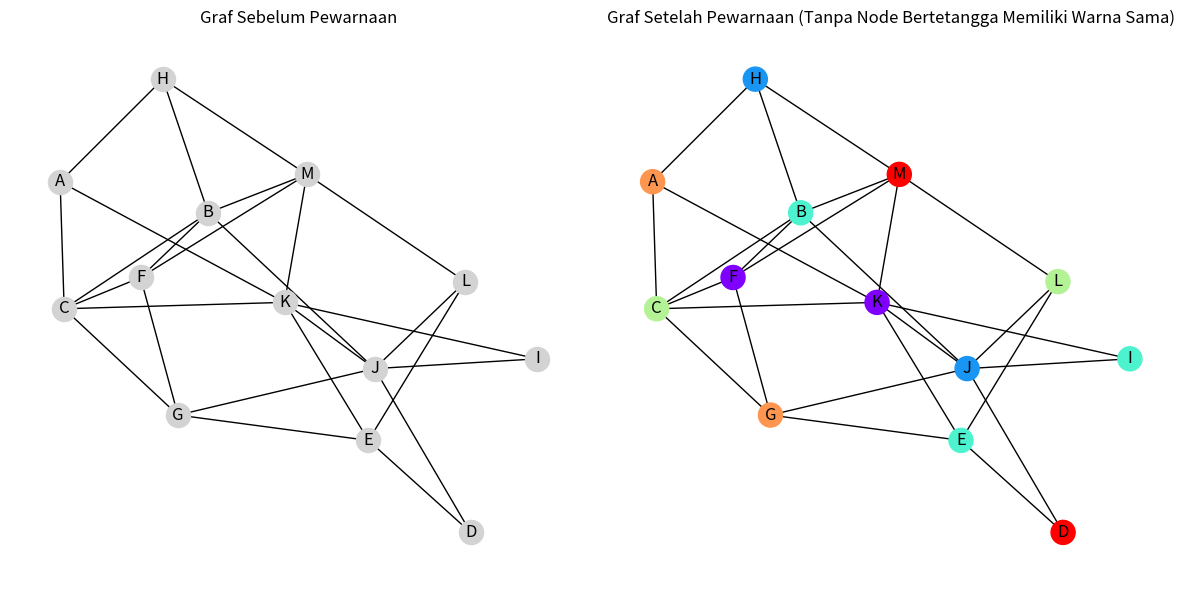

Python code for this plot:
import matplotlib.pyplot as plt
import networkx as nx
from collections import deque
from random import randrange, randint
import string


def generate_connected_graph(num_nodes, k_neighbors, prob):
    """Generate a connected Watts-Strogatz graph for more connections."""
    graph = nx.connected_watts_strogatz_graph(num_nodes, k_neighbors, prob)
    return graph


def tabucol(graph, number_of_colors, tabu_size=7, reps=100, max_iterations=10000, debug=False):
    colors = list(range(number_of_colors))
    iterations = 0
    tabu = deque()
    solution = {i: colors[randrange(0, len(colors))] for i in range(len(graph))}

    aspiration_level = {}

    while iterations < max_iterations:
        move_candidates = set()
        conflict_count = 0
        for i in range(len(graph)):
            for j in range(i + 1, len(graph)):
                if graph[i][j] > 0 and solution[i] == solution[j]:
                    move_candidates.add(i)
                    move_candidates.add(j)
                    conflict_count += 1
        move_candidates = list(move_candidates)

        if conflict_count == 0:
            break

        new_solution = None
        for _ in range(reps):
            node = move_candidates[randrange(0, len(move_candidates))]
            new_color = colors[randrange(0, len(colors) - 1)]
            if solution[node] == new_color:
                new_color = colors[-1]

            new_solution = solution.copy()
            new_solution[node] = new_color
            new_conflicts = 0
            for i in range(len(graph)):
                for j in range(i + 1, len(graph)):
                    if graph[i][j] > 0 and new_solution[i] == new_solution[j]:
                        new_conflicts += 1
            if new_conflicts < conflict_count:
                if new_conflicts <= aspiration_level.setdefault(conflict_count, conflict_count - 1):
                    aspiration_level[conflict_count] = new_conflicts - 1

                    if (node, new_color) in tabu:
                        tabu.remove((node, new_color))
                        if debug:
                            print("Tabu permitted;", conflict_count, "->", new_conflicts)
                        break
                else:
                    if (node, new_color) in tabu:
                        continue
                if debug:
                    print(conflict_count, "->", new_conflicts)
                break

        tabu.append((node, solution[node]))
        if len(tabu) > tabu_size:
            tabu.popleft()

        solution = new_solution
        iterations += 1
        if debug and iterations % 500 == 0:
            print("Iteration:", iterations)

    if conflict_count != 0:
        print("No coloring found with {} colors.".format(number_of_colors))
        return None
    else:
        print("Found coloring:\n", solution)
        return solution


def visualize_graph_side_by_side(graph, coloring=None):
    """Visualize uncolored and colored graphs side by side."""
    fig, axes = plt.subplots(1, 2, figsize=(12, 6))
    
    pos = nx.spring_layout(graph)
    labels = {i: chr(65 + i) for i in graph.nodes}

    # Uncolored graph
    nx.draw(graph, pos, with_labels=True, labels=labels, node_color="lightgray", ax=axes[0])
    axes[0].set_title("Graf Sebelum Pewarnaan")

    # Colored graph
    if coloring:
        colors = [coloring[node] for node in graph.nodes]
        nx.draw(graph, pos, with_labels=True, labels=labels, node_color=colors, cmap=plt.cm.rainbow, ax=axes[1])
        axes[1].set_title("Graf Setelah Pewarnaan (Tanpa Node Bertetangga Memiliki Warna Sama)")

    plt.tight_layout()
    plt.show()


if __name__ == "__main__":
    num_nodes = randint(10, 15)  # Random number of nodes between 10 and 15
    k_neighbors = 4  # Each node is connected to k neighbors
    edge_prob = 0.5  # Rewiring probability
    graph = generate_connected_graph(num_nodes, k_neighbors, edge_prob)

    # Visualize the uncolored graph and solve
    adjacency_matrix = nx.to_numpy_array(graph).astype(int).tolist()
    num_colors = randint(3, 6)  # Random number of colors between 3 and 6
    coloring = tabucol(adjacency_matrix, num_colors, debug=False)

    # Show side-by-side visualization
    visualize_graph_side_by_side(graph, coloring=coloring)
